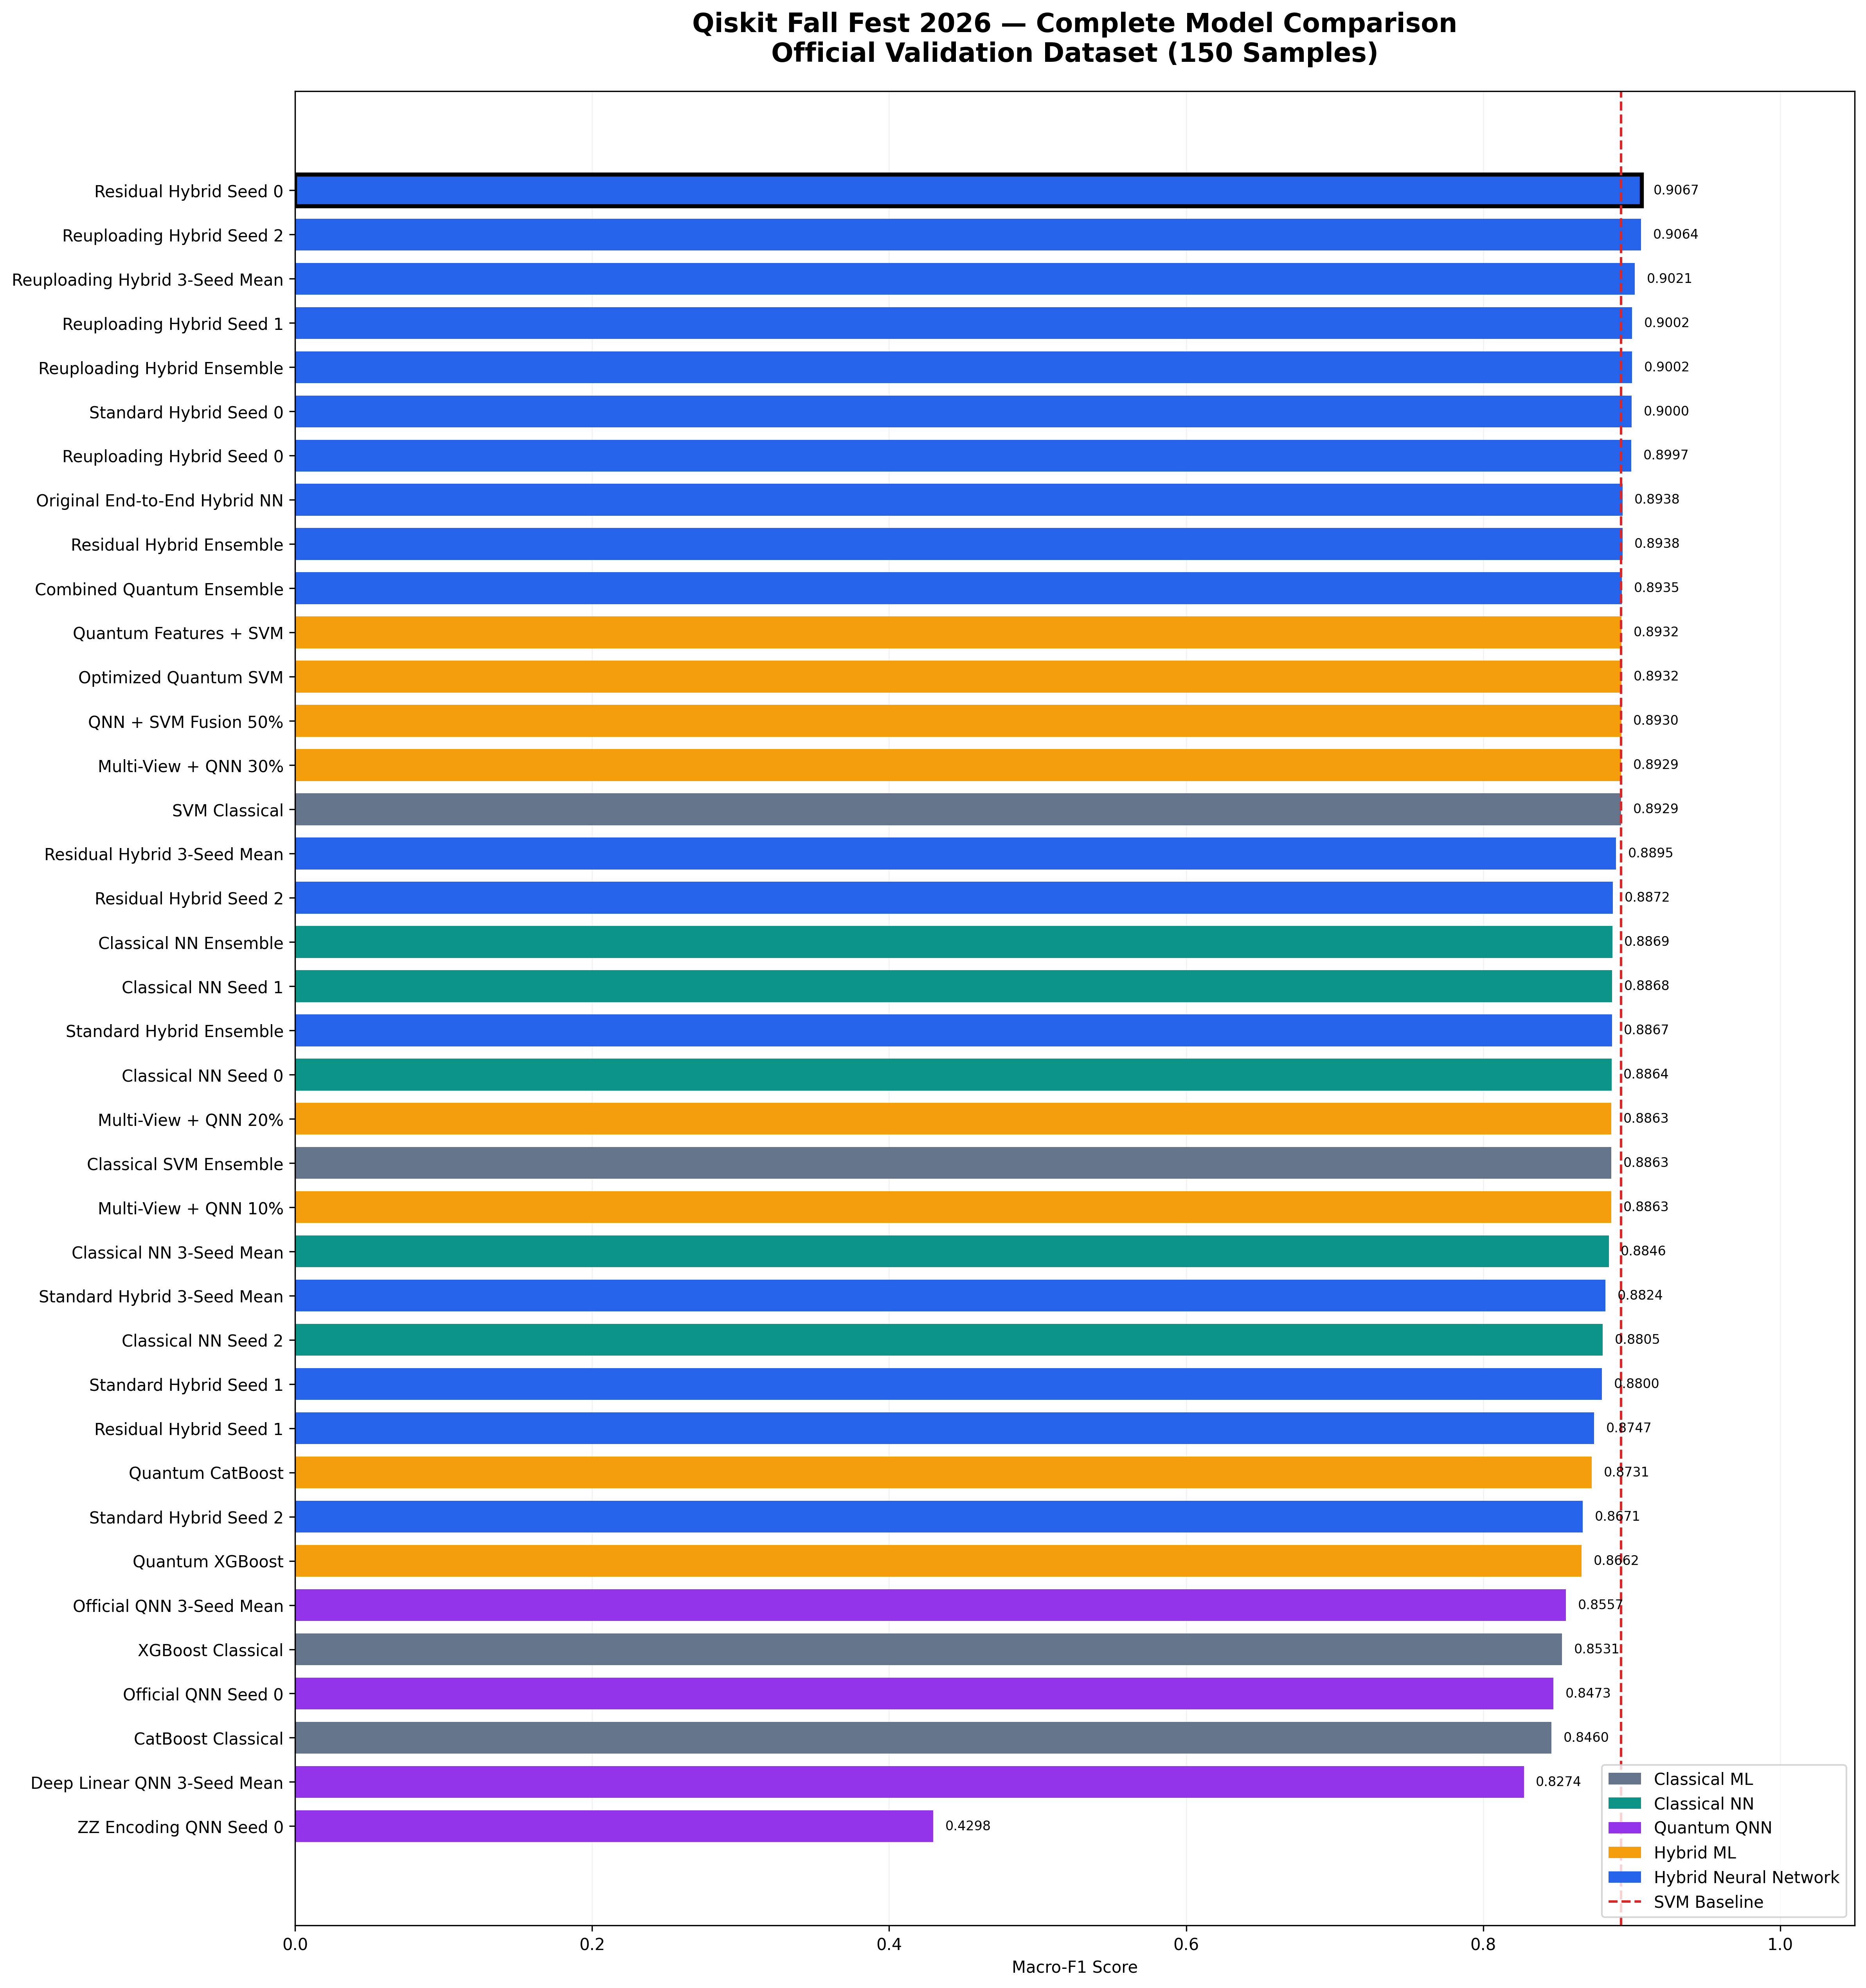

Values plotted in this chart, from the file beside it:
Model, Macro-F1, Category
ZZ Encoding QNN Seed 0, 0.4298, Quantum QNN
Deep Linear QNN 3-Seed Mean, 0.8274, Quantum QNN
CatBoost Classical, 0.846, Classical ML
Official QNN Seed 0, 0.8473, Quantum QNN
XGBoost Classical, 0.8531, Classical ML
Official QNN 3-Seed Mean, 0.8557, Quantum QNN
Quantum XGBoost, 0.8662, Hybrid ML
Standard Hybrid Seed 2, 0.8671, Hybrid Neural Network
Quantum CatBoost, 0.8731, Hybrid ML
Residual Hybrid Seed 1, 0.8747, Hybrid Neural Network
Standard Hybrid Seed 1, 0.88, Hybrid Neural Network
Classical NN Seed 2, 0.8805, Classical NN
Standard Hybrid 3-Seed Mean, 0.8824, Hybrid Neural Network
Classical NN 3-Seed Mean, 0.8846, Classical NN
Multi-View + QNN 10%, 0.8863, Hybrid ML
Classical SVM Ensemble, 0.8863, Classical ML
Multi-View + QNN 20%, 0.8863, Hybrid ML
Classical NN Seed 0, 0.8864, Classical NN
Standard Hybrid Ensemble, 0.8867, Hybrid Neural Network
Classical NN Seed 1, 0.8868, Classical NN
Classical NN Ensemble, 0.8869, Classical NN
Residual Hybrid Seed 2, 0.8872, Hybrid Neural Network
Residual Hybrid 3-Seed Mean, 0.8895, Hybrid Neural Network
SVM Classical, 0.8929, Classical ML
Multi-View + QNN 30%, 0.8929, Hybrid ML
QNN + SVM Fusion 50%, 0.893, Hybrid ML
Optimized Quantum SVM, 0.8932, Hybrid ML
Quantum Features + SVM, 0.8932, Hybrid ML
Combined Quantum Ensemble, 0.8935, Hybrid Neural Network
Residual Hybrid Ensemble, 0.8938, Hybrid Neural Network
Original End-to-End Hybrid NN, 0.8938, Hybrid Neural Network
Reuploading Hybrid Seed 0, 0.8997, Hybrid Neural Network
Standard Hybrid Seed 0, 0.9, Hybrid Neural Network
Reuploading Hybrid Ensemble, 0.9002, Hybrid Neural Network
Reuploading Hybrid Seed 1, 0.9002, Hybrid Neural Network
Reuploading Hybrid 3-Seed Mean, 0.9021, Hybrid Neural Network
Reuploading Hybrid Seed 2, 0.9064, Hybrid Neural Network
Residual Hybrid Seed 0, 0.9067, Hybrid Neural Network
